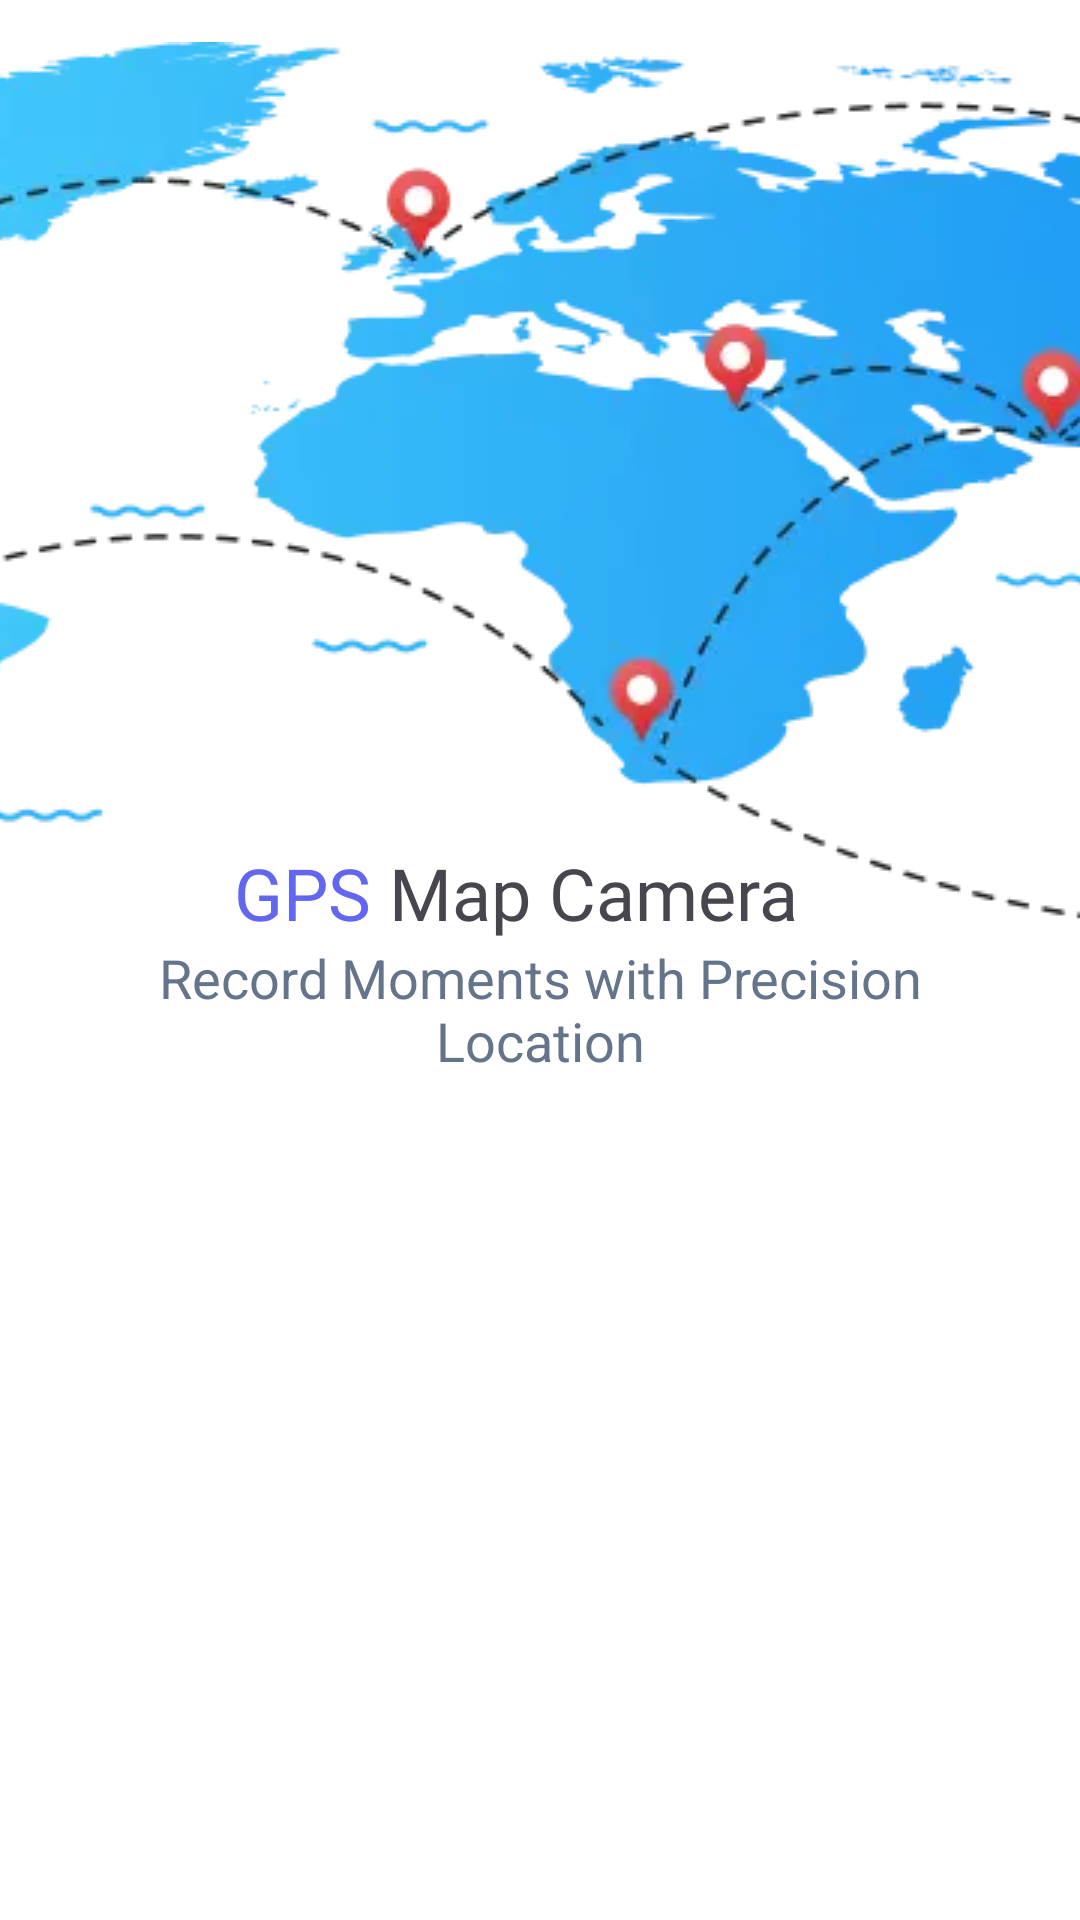

This screen was rendered from an Android layout file. Write that file and the resources it references.
<!-- AndroidManifest.xml: application theme Theme.GPSMapCamera -->
<!-- res/layout/fragment_splash.xml -->
<?xml version="1.0" encoding="utf-8"?>
<androidx.constraintlayout.widget.ConstraintLayout
    xmlns:android="http://schemas.android.com/apk/res/android"
    xmlns:app="http://schemas.android.com/apk/res-auto"
    android:layout_width="match_parent"
    android:layout_height="match_parent"
    android:background="@android:color/white">

    <androidx.constraintlayout.widget.ConstraintLayout
        android:id="@+id/map"
        android:layout_width="match_parent"
        android:layout_height="0dp"
        android:layout_marginTop="14dp"
        app:layout_constraintTop_toTopOf="parent"
        app:layout_constraintEnd_toEndOf="parent"
        app:layout_constraintStart_toStartOf="parent">
    <ImageView
        android:id="@+id/ivWorldMap"
        android:layout_width="wrap_content"
        android:layout_height="0dp"
        android:scaleType="centerCrop"
        android:src="@drawable/geomap"
        android:contentDescription="@string/todo"
        app:layout_constraintTop_toTopOf="parent"
        app:layout_constraintStart_toStartOf="parent"
        app:layout_constraintEnd_toEndOf="parent"/>

</androidx.constraintlayout.widget.ConstraintLayout>


    <androidx.constraintlayout.widget.ConstraintLayout
        android:id="@+id/get"
        android:layout_width="wrap_content"
        android:layout_height="wrap_content"
        app:layout_constraintBottom_toBottomOf="parent"
        app:layout_constraintEnd_toEndOf="parent"
        app:layout_constraintStart_toStartOf="parent"
        app:layout_constraintTop_toTopOf="parent">

        <TextView
            android:id="@+id/get_text"
            android:layout_width="wrap_content"
            android:layout_height="wrap_content"
            android:layout_marginStart="25dp"
            android:fontFamily="@font/baloo"
            android:text="@string/gps"
            android:textColor="@color/Purple"
            android:textSize="24sp"
            app:layout_constraintStart_toStartOf="parent"
            app:layout_constraintTop_toTopOf="parent" />

        <TextView
            android:id="@+id/map_camera"
            android:layout_width="wrap_content"
            android:layout_height="wrap_content"
            android:layout_marginStart="6dp"
            android:fontFamily="@font/averia_serif_libre_bold"
            android:text="@string/map_camera"
            android:textSize="24sp"
            app:layout_constraintBottom_toTopOf="@id/tvAppSubtitle"
            app:layout_constraintStart_toEndOf="@id/get_text"
            app:layout_constraintTop_toTopOf="parent" />

        <TextView
            android:id="@+id/tvAppSubtitle"
            android:layout_width="wrap_content"
            android:layout_height="wrap_content"
            android:text="@string/record_moments_with_precision_nlocation"
            android:textColor="@color/grey"
            android:textSize="18sp"
            android:gravity="center"
            app:layout_constraintEnd_toEndOf="parent"
            app:layout_constraintStart_toStartOf="parent"
            app:layout_constraintTop_toBottomOf="@id/get_text" />

    </androidx.constraintlayout.widget.ConstraintLayout>


</androidx.constraintlayout.widget.ConstraintLayout>
<!-- resources referenced by this layout -->
<resources>
  <color name="Purple">#6366F1</color>
  <color name="grey">#64748B</color>
  <!-- drawable geomap: webp bitmap (drawable, 34550 bytes) -->
  <string name="gps">GPS</string>
  <string name="map_camera">Map Camera</string>
  <string name="record_moments_with_precision_nlocation">Record Moments with Precision\nLocation</string>
  <string name="todo">TODO</string>
  <style name="Theme.GPSMapCamera" parent="Base.Theme.GPSMapCamera" />
  <style name="Base.Theme.GPSMapCamera" parent="Theme.Material3.DayNight.NoActionBar">
          
          
      </style>
</resources>
